Run: headless pygame with SDL's dummy video driver; simulated clock (each Clock.tick advances the game by its frame time, no real sleeping); random seed 0; keys injected as events and as key.get_pressed() state; no mouse input.
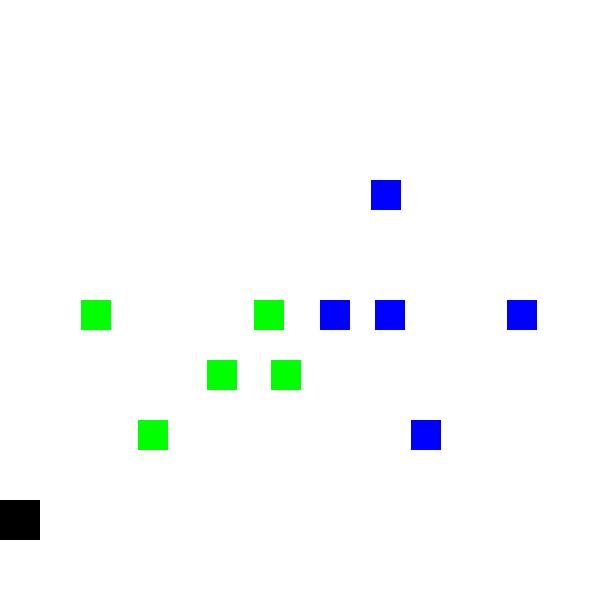
Frame 1 of 1 · flips 1–60 · no input

The pygame program that drew these frames:

import pygame as pg
from pygame import *
import random


running=True
screen=pg.display.set_mode((600,600))
clock=pg.time.Clock()


class Box(pg.sprite.Sprite):
    def __init__(self):
        pg.sprite.Sprite.__init__(self)
        self.image=pg.Surface((40,40))
        self.image.fill((0,0,0))

        self.rect=self.image.get_rect()
        self.rect.x=0
        self.rect.y=500
        self.speedx=0
    
    def shoot(self):
        self.bullet=EnemyBullets(self.rect.x,self.rect.y)
        group.add(self.bullet)
        bullets.add(self.bullet)

    def update(self):
        self.speedx = 0
        keystate = pg.key.get_pressed()
        
        if keystate[pg.K_LEFT]:
            self.speedx = -15
        if keystate[pg.K_RIGHT]:
            self.speedx = 20
        if keystate[pg.K_SPACE]:
            Box.shoot(self)
        self.rect.x += self.speedx
        if self.rect.right > 600:
            self.rect.right = 600
        if self.rect.left < 0:
            self.rect.left = 0
        




class EnemySS(pg.sprite.Sprite):
    def __init__(self):
        pg.sprite.Sprite.__init__(self)
        self.image=pg.Surface((30,30))
        self.image.fill((0,255,0))
        self.rect=self.image.get_rect()
        self.rect.x=random.randint(10,300)
        self.rect.y=0
        self.speedy=random.randint(3,8)
    def update(self):
        self.rect.y+=self.speedy
        if self.rect.bottom > 600:
            self.rect.y=0
            self.rect.x=random.randint(40,300)
            self.speedy=random.randint(3,8)

class EnemySS2(pg.sprite.Sprite):
    def __init__(self):
        pg.sprite.Sprite.__init__(self)
        self.image=pg.Surface((30,30))
        self.image.fill((0,0,255))
        self.rect=self.image.get_rect()
        self.rect.x=random.randint(300,560)
        self.rect.y=0
        self.speedy=random.randint(3,8)
    def update(self):
        self.rect.y+=self.speedy
        if self.rect.bottom > 600:
            self.rect.y=0
            self.rect.x=random.randint(300,590)
            self.speedy=random.randint(3,8)

class EnemyBullets(pg.sprite.Sprite):
    def __init__(self,x,y):
        pg.sprite.Sprite.__init__(self)
        self.image=pg.Surface((10,10))
        self.image.fill((0,0,0))
        self.rect=self.image.get_rect()
        self.rect.x=x
        self.rect.y=y
        self.speedy=random.randint(1,6)
    def update(self):
        self.rect.y-=self.speedy

        
#group        
group=pg.sprite.Group()
mob=pg.sprite.Group()
bullets=pg.sprite.Group()

player=Box()
group.add(player)

for i in range(5):
    mob1=EnemySS()
    mob2=EnemySS2()

    group.add(mob1,mob2)
    mob.add(mob1,mob2) 

while running:
    clock.tick(60)

    for i in pg.event.get():
        if i.type == pg.QUIT:
            running=False
            pg.quit()
    
    group.update()
    screen.fill((255,255,255))
    group.draw(screen)
    pg.display.update()
    jaag=pg.sprite.groupcollide(bullets,mob,True,True)
    if jaag:
        running=False
    aag=pg.sprite.spritecollide(player,mob,False)
    if aag:
        running=False
         
    


        

                    
